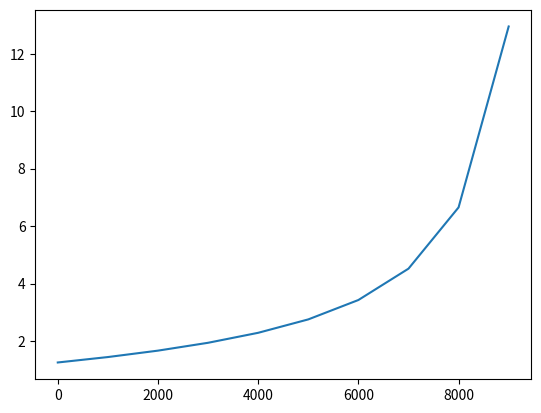

Python code for this plot:
# -*- coding: utf-8 -*-
"""
Created on Sat Feb 13 21:02:19 2021

It simulates the output of the linear regulator output.

[redacted]
@email: [email redacted]
"""
import pandas as pd
import matplotlib.pyplot as plt

Ra = 0
Rb = 10000

rlist = list(map(lambda x: Rb * x/10.0, range(0, 10)))

def vout(r, Ra=Ra, Rb=Rb, Vref = 1.25, Iadj=50e-6):
    R2 = r
    R1 = Ra + Rb - r
    #R1 = Ra
    
    ans = Vref * (1 + (R2/R1)) + Iadj * R2
    return ans


vo = []

for r in rlist: 
    vo.append(vout(r))
    

plt.plot(rlist, vo)
